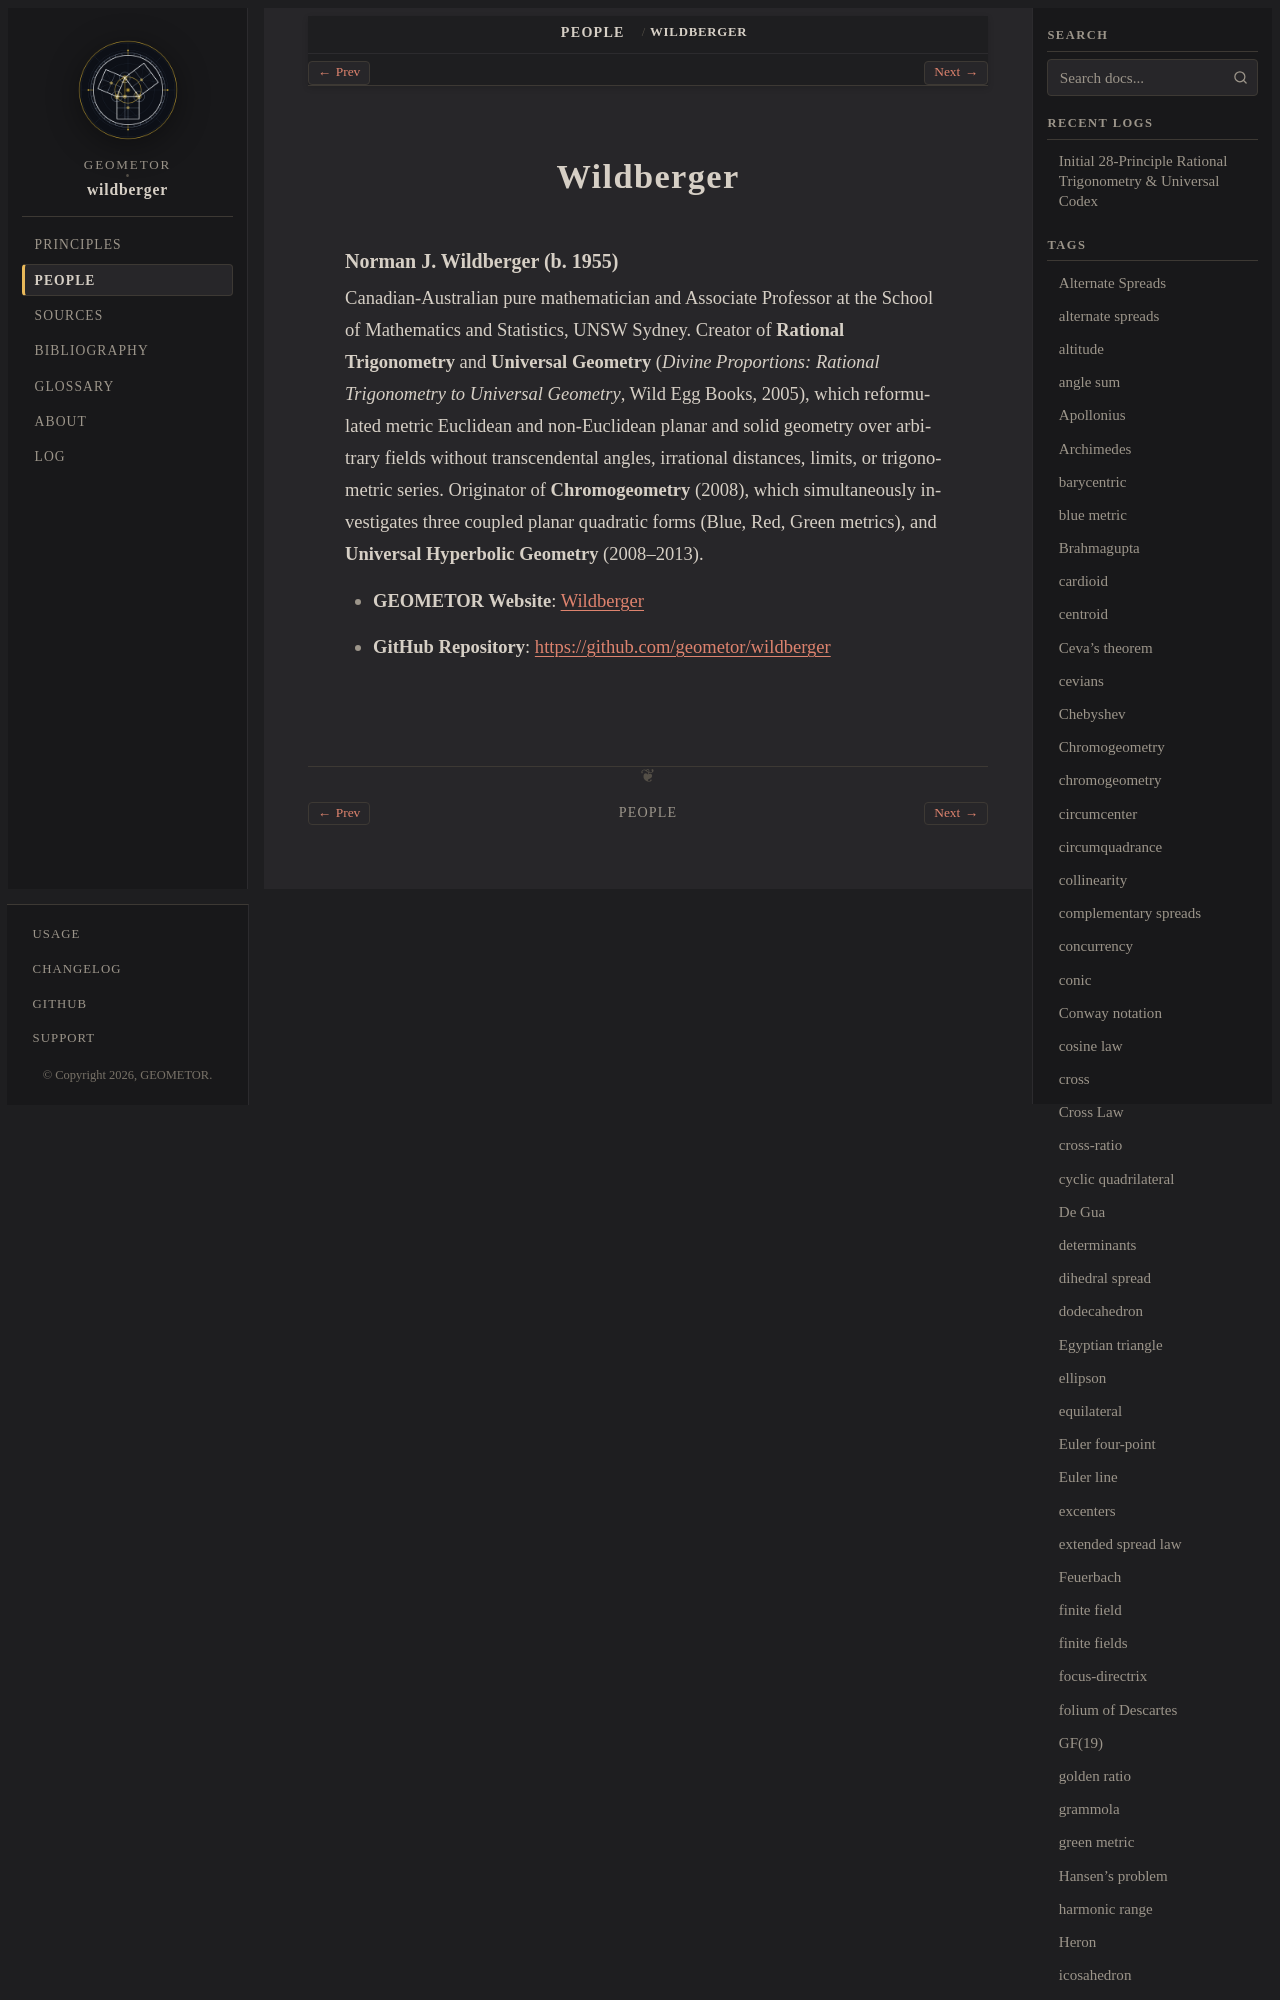

repository: geometor/wildberger · page: people/wildberger.html · generator: sphinx

:type: person
:site_url: https://geometor.github.io/wildberger/
:github_url: https://github.com/geometor/wildberger
:excerpt: Canadian-Australian pure mathematician and Associate Professor at the School of Mathematics and Statistics, UNSW Sydney. Creator of Rational Trigonometry and Universal Geometry (Divine Proportions: Ra

.. _person-wildberger:

Wildberger
==========

.. _wildberger:
